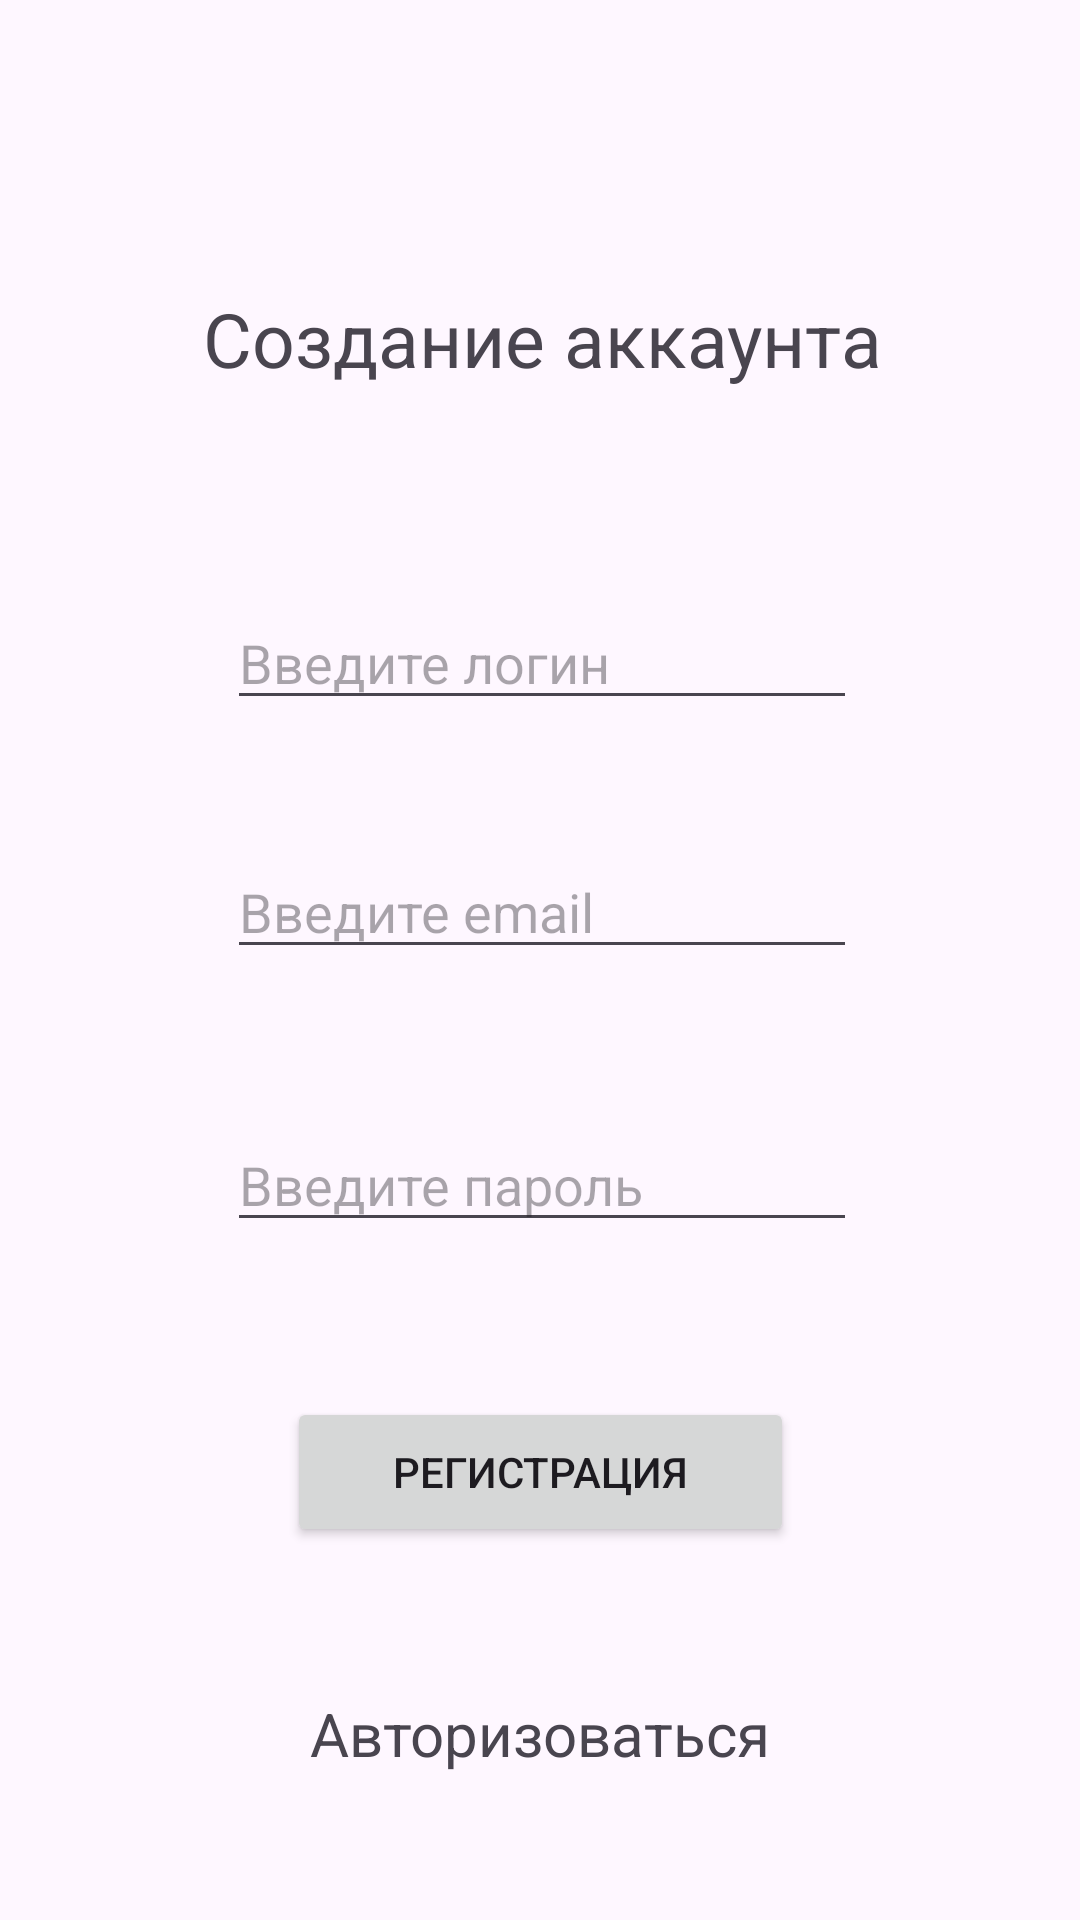

This screen was rendered from an Android layout file. Write that file and the resources it references.
<!-- AndroidManifest.xml: application theme Theme.TestAppMuzei2 -->
<!-- res/layout/activity_registracia.xml -->
<?xml version="1.0" encoding="utf-8"?>
<androidx.constraintlayout.widget.ConstraintLayout xmlns:android="http://schemas.android.com/apk/res/android"
    xmlns:app="http://schemas.android.com/apk/res-auto"
    xmlns:tools="http://schemas.android.com/tools"
    android:layout_width="match_parent"
    android:layout_height="match_parent"
    tools:context=".Registracia">

    <TextView
        android:layout_width="wrap_content"
        android:layout_height="wrap_content"
        android:text="Создание аккаунта"
        android:textSize="25dp"
        android:gravity="center"
        app:layout_constraintBottom_toTopOf="@+id/user_login"
        app:layout_constraintEnd_toEndOf="@+id/user_login"
        app:layout_constraintHorizontal_bias="0.496"
        app:layout_constraintStart_toStartOf="@+id/user_login"
        app:layout_constraintTop_toTopOf="parent"
        app:layout_constraintVertical_bias="0.581" />

    <Button
        android:id="@+id/button_reg"
        android:layout_width="169dp"
        android:layout_height="50dp"
        android:gravity="center"
        android:text="Регистрация"
        app:layout_constraintBottom_toBottomOf="parent"
        app:layout_constraintEnd_toEndOf="parent"
        app:layout_constraintStart_toStartOf="parent"
        app:layout_constraintTop_toTopOf="parent"
        app:layout_constraintVertical_bias="0.789" />

    <EditText
        android:id="@+id/user_login"
        android:layout_width="wrap_content"
        android:layout_height="wrap_content"
        android:layout_marginBottom="15dp"
        android:ems="10"
        android:hint="Введите логин"
        android:inputType="text"
        app:layout_constraintBottom_toTopOf="@+id/user_email"
        app:layout_constraintEnd_toEndOf="@+id/user_email"
        app:layout_constraintHorizontal_bias="0.0"
        app:layout_constraintStart_toStartOf="@+id/user_email"
        app:layout_constraintTop_toTopOf="parent"
        app:layout_constraintVertical_bias="0.882" />

    <EditText
        android:id="@+id/user_email"
        android:layout_width="wrap_content"
        android:layout_height="wrap_content"
        android:layout_marginBottom="15dp"
        android:ems="10"
        android:hint="Введите email"
        android:inputType="textEmailAddress"
        app:layout_constraintBottom_toTopOf="@+id/user_pass"
        app:layout_constraintEnd_toEndOf="@+id/user_pass"
        app:layout_constraintHorizontal_bias="0.0"
        app:layout_constraintStart_toStartOf="@+id/user_pass"
        app:layout_constraintTop_toTopOf="parent"
        app:layout_constraintVertical_bias="0.89" />

    <EditText
        android:id="@+id/user_pass"
        android:layout_width="wrap_content"
        android:layout_height="wrap_content"
        android:ems="10"
        android:hint="Введите пароль"
        android:inputType="textPassword"
        app:layout_constraintBottom_toTopOf="@+id/button_reg"
        app:layout_constraintEnd_toEndOf="@+id/button_reg"
        app:layout_constraintHorizontal_bias="0.495"
        app:layout_constraintStart_toStartOf="@+id/button_reg"
        app:layout_constraintTop_toTopOf="parent"
        app:layout_constraintVertical_bias="0.878" />

    <TextView
        android:id="@+id/link_to_auth"
        android:layout_width="wrap_content"
        android:layout_height="wrap_content"
        android:text="Авторизоваться"
        android:textSize="20dp"
        app:layout_constraintBottom_toBottomOf="parent"
        app:layout_constraintEnd_toEndOf="parent"
        app:layout_constraintStart_toStartOf="parent"
        app:layout_constraintTop_toBottomOf="@+id/button_reg" />
</androidx.constraintlayout.widget.ConstraintLayout>
<!-- resources referenced by this layout -->
<resources>
  <style name="Theme.TestAppMuzei2" parent="Base.Theme.TestAppMuzei2" />
  <style name="Base.Theme.TestAppMuzei2" parent="Theme.Material3.DayNight.NoActionBar">
          
          
      </style>
</resources>
